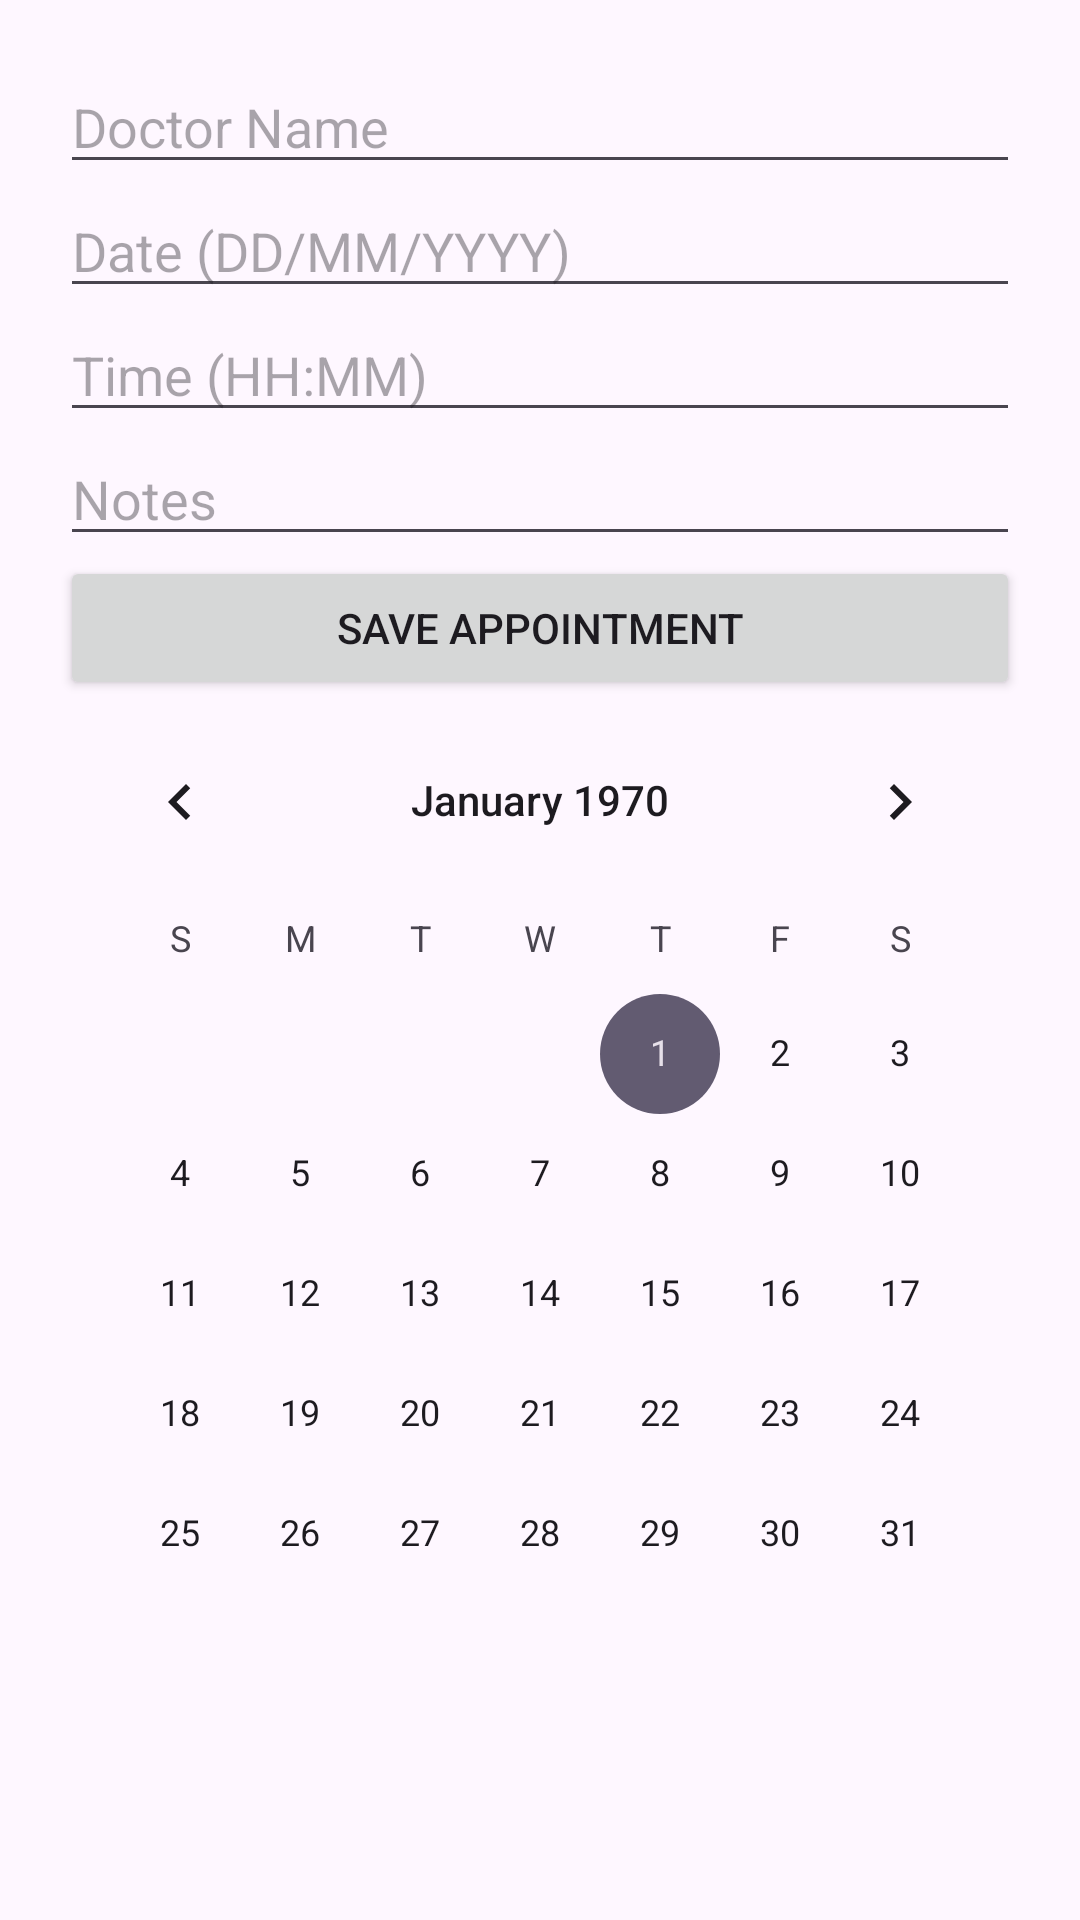

The Android layout XML behind this screen, and the referenced resources:
<!-- AndroidManifest.xml: application theme Theme.Smartpillcare -->
<!-- res/layout/activity_appointment.xml -->
<LinearLayout xmlns:android="http://schemas.android.com/apk/res/android"
    android:orientation="vertical"
    android:padding="20dp"
    android:layout_width="match_parent"
    android:layout_height="match_parent">

    <EditText
        android:id="@+id/etDoctor"
        android:autofillHints=""
        android:hint="@string/doctor_name"
        android:inputType="textPersonName"
        android:layout_width="match_parent"
        android:layout_height="wrap_content" />

    <EditText
        android:id="@+id/etDate"
        android:autofillHints=""
        android:hint="@string/date_dd_mm_yyyy"
        android:inputType="date"
        android:layout_width="match_parent"
        android:layout_height="wrap_content" />

    <EditText
        android:id="@+id/etTime"
        android:autofillHints=""
        android:hint="@string/time_hh_mm"
        android:inputType="time"
        android:layout_width="match_parent"
        android:layout_height="wrap_content" />

    <EditText
        android:id="@+id/etNotes"
        android:autofillHints=""
        android:hint="@string/notes"
        android:inputType="textCapSentences"
        android:layout_width="match_parent"
        android:layout_height="wrap_content" />

    <Button
        android:id="@+id/btnSaveApp"
        android:text="@string/save_appointment"
        android:layout_width="match_parent"
        android:layout_height="wrap_content" />
    <CalendarView
        android:id="@+id/calendarView"
        android:layout_width="match_parent"
        android:layout_height="wrap_content"/>



</LinearLayout>
<!-- resources referenced by this layout -->
<resources>
  <string name="date_dd_mm_yyyy">Date (DD/MM/YYYY)</string>
  <string name="doctor_name">Doctor Name</string>
  <string name="notes">Notes</string>
  <string name="save_appointment">Save Appointment</string>
  <string name="time_hh_mm">Time (HH:MM)</string>
  <style name="Theme.Smartpillcare" parent="Base.Theme.Smartpillcare" />
  <style name="Base.Theme.Smartpillcare" parent="Theme.Material3.DayNight.NoActionBar">
          
          
      </style>
</resources>
